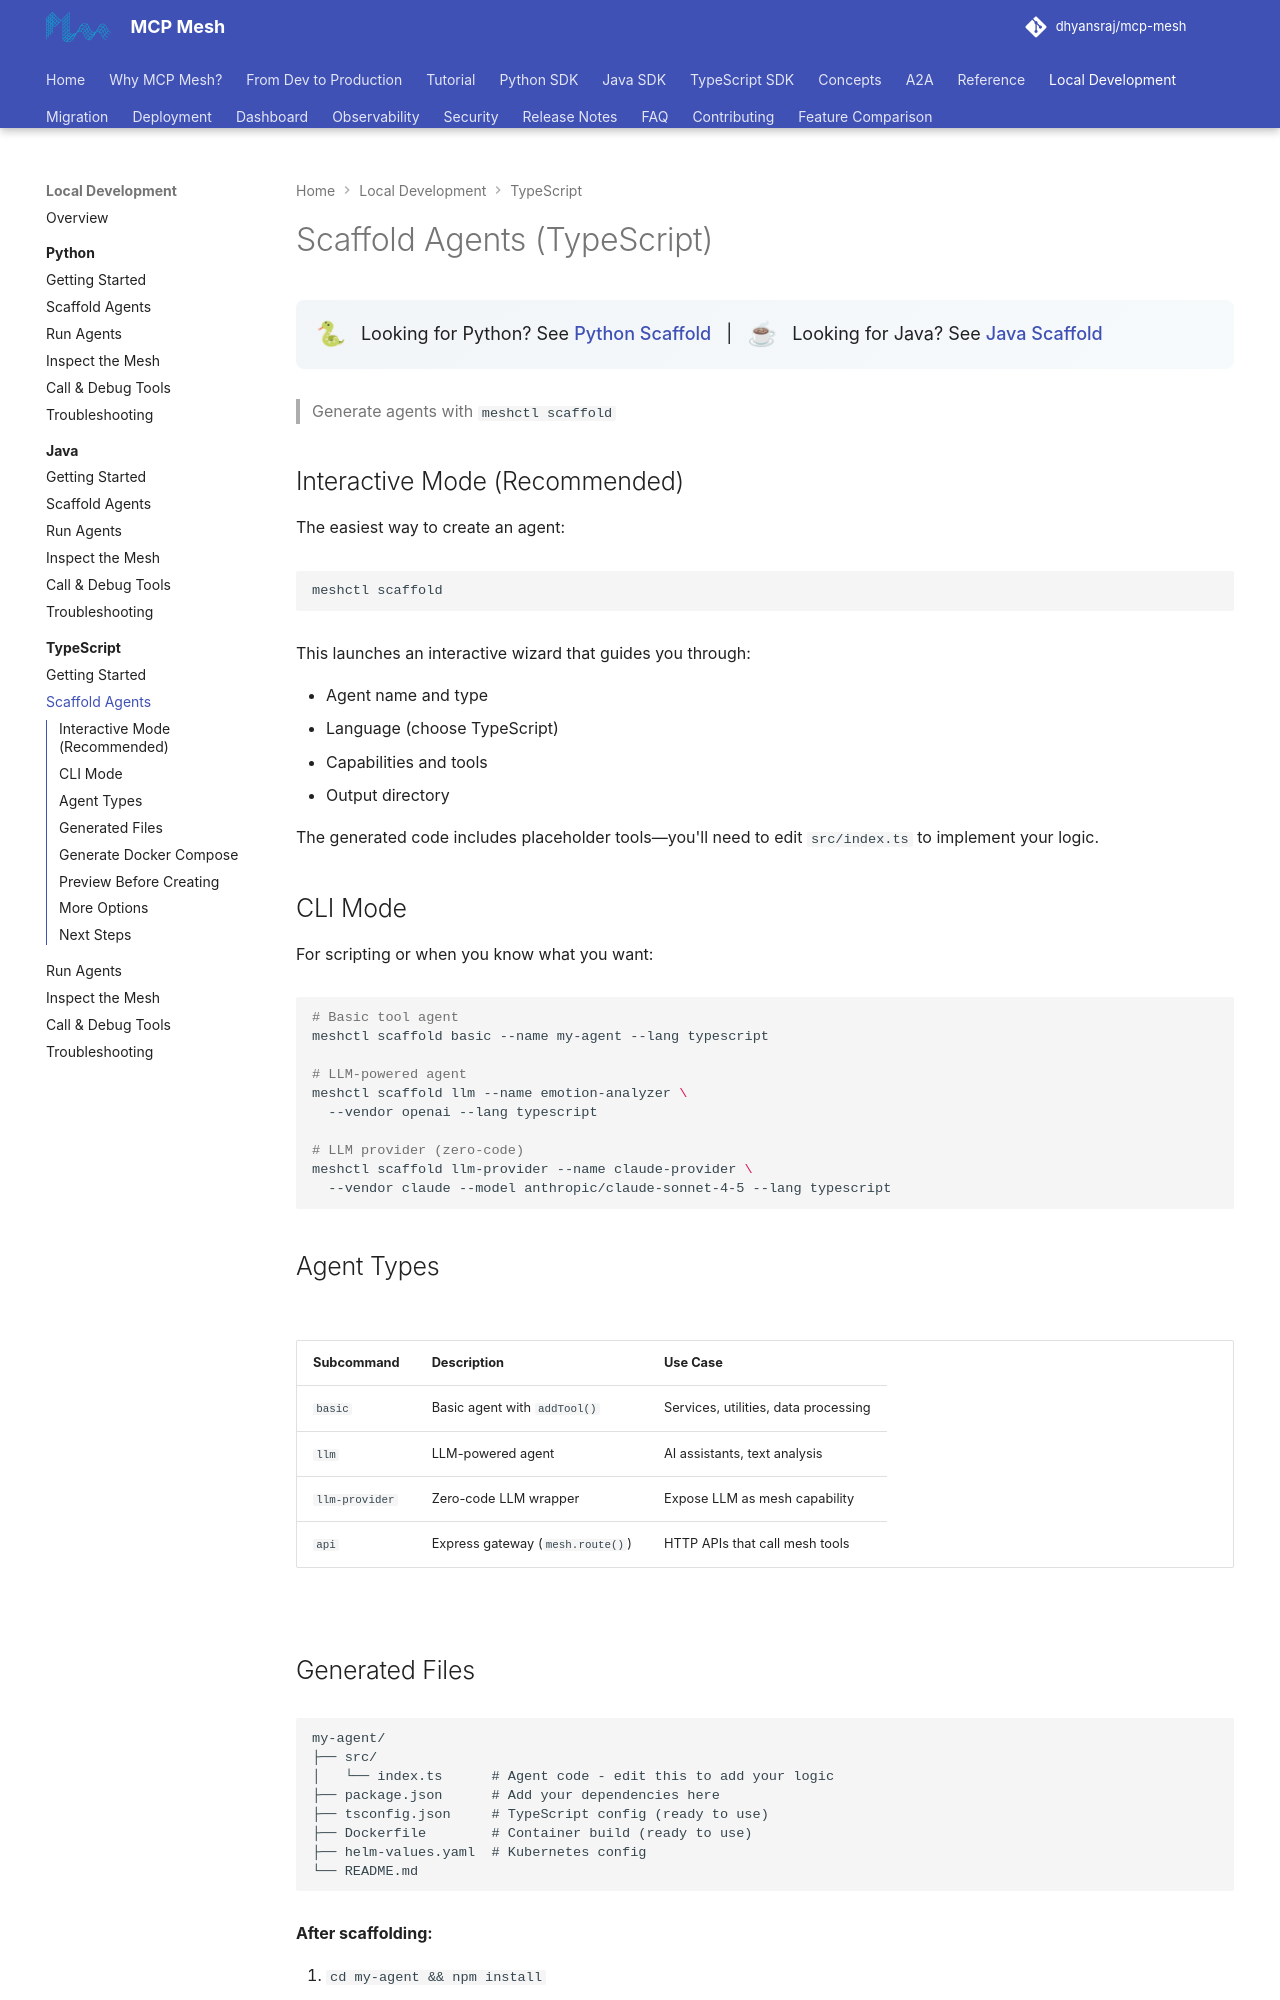

repository: dhyansraj/mcp-mesh · page: typescript/local-development/02-scaffold/index.html · generator: mkdocs

# Scaffold Agents (TypeScript)

<div class="runtime-crossref">
  <span class="runtime-crossref-icon">🐍</span>
  <span>Looking for Python? See <a href="../../../python/local-development/02-scaffold/">Python Scaffold</a></span>
  <span> | </span>
  <span class="runtime-crossref-icon">☕</span>
  <span>Looking for Java? See <a href="../../../java/local-development/02-scaffold/">Java Scaffold</a></span>
</div>

> Generate agents with `meshctl scaffold`

## Interactive Mode (Recommended)

The easiest way to create an agent:

```bash
meshctl scaffold
```

This launches an interactive wizard that guides you through:

- Agent name and type
- Language (choose TypeScript)
- Capabilities and tools
- Output directory

The generated code includes placeholder tools—you'll need to edit `src/index.ts` to implement your logic.

## CLI Mode

For scripting or when you know what you want:

```bash
# Basic tool agent
meshctl scaffold basic --name my-agent --lang typescript

# LLM-powered agent
meshctl scaffold llm --name emotion-analyzer \
  --vendor openai --lang typescript

# LLM provider (zero-code)
meshctl scaffold llm-provider --name claude-provider \
  --vendor claude --model anthropic/claude-sonnet-4-5 --lang typescript
```

## Agent Types

| Subcommand     | Description                        | Use Case                             |
| -------------- | ---------------------------------- | ------------------------------------ |
| `basic`        | Basic agent with `addTool()`       | Services, utilities, data processing |
| `llm`          | LLM-powered agent                  | AI assistants, text analysis         |
| `llm-provider` | Zero-code LLM wrapper              | Expose LLM as mesh capability        |
| `api`          | Express gateway (`mesh.route()`)   | HTTP APIs that call mesh tools       |
